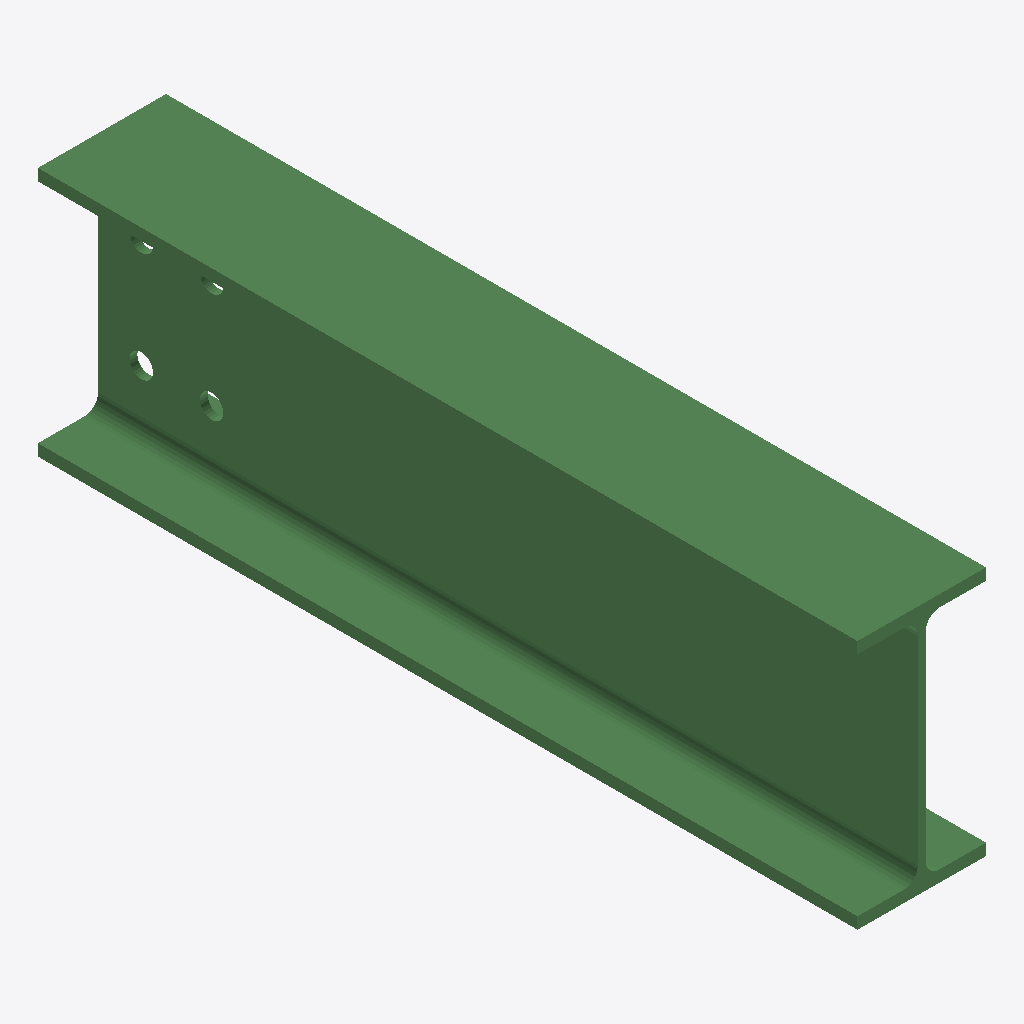
Isometric view of an IFC building model (IFC-SPF (STEP), schema IFC2X3, length unit millimetre), seen from the south-west, elements coloured by IFC class: 1 beam (green).
Extent 0.082 m × 0.525 m × 0.160 m (x, y, z). Storeys (1): Undefined at 0.00 m. Elements (1): 1 IfcBeam.

HEADER;
FILE_DESCRIPTION(('ViewDefinition[AISC_Steel_Detailing]','Option [BaseQuantities:Off]','Option [GridExport:On]','Option [Assemblies:Off]','Option [Bolts:On]','Option [Rebars:On]','Option [PourObjects:Off]','Option [Welds:On]','Option [SurfaceTreatments:On]','Option [LocationBy:0]','Option [ViewColors:Off]','Option [SectionedSpine:Off]','[2 more]'),'2;1');
FILE_NAME('b_969_Qty_1.ifc','2026-05-16T11:52:55',('GIOVANNIPC\\gcorrea'),('Structural Designer'),'IFC Database version: Work','Tekla Structures 2020 Service Pack 5, IFC Export','');
FILE_SCHEMA(('IFC2X3'));
ENDSEC;
DATA;
#37=IFCPROJECT('2G7ZFDNE16yBDU14FA92Me',#5,'Proyecto',$,$,$,$,(#11),#36);
#39=IFCSITE('2xvEzEinjBTea80yOTcujY',#5,'Obra',$,$,#38,$,$,.ELEMENT.,$,$,$,$,$);
#41=IFCBUILDING('3Ny3jXQ6LBDO9gHhuPkmeo',#5,'Undefined',$,$,#40,$,$,.ELEMENT.,$,$,$);
#43=IFCBUILDINGSTOREY('29hdEUCErFze9E_VIAceOd',#5,'Undefined',$,$,#42,$,$,.ELEMENT.,0.0);
#71=IFCBEAM('1_QVakiUDEC8mO3Sm7NPjO',#44,'BEAM','IPE160','IPE160',#47,#70,'ID7e69f92e-b1e3-4e30-8c18-0dcc075d9b58');
ENDSEC;
